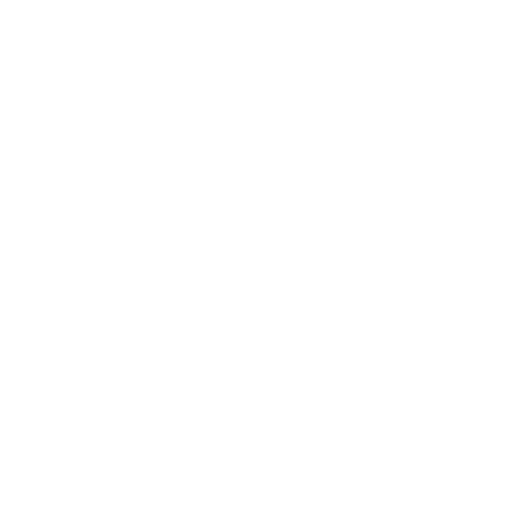
t = 0.00 s
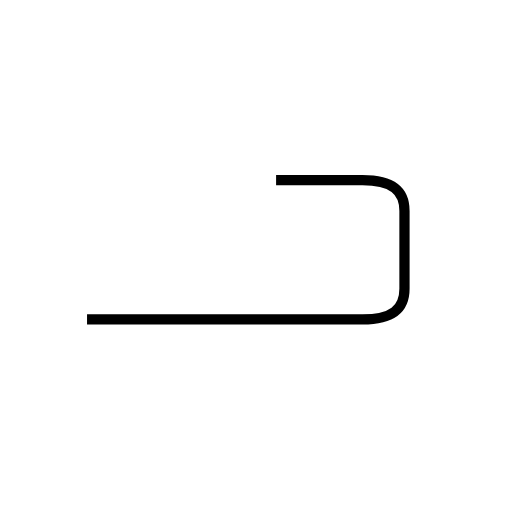
t = 1.64 s
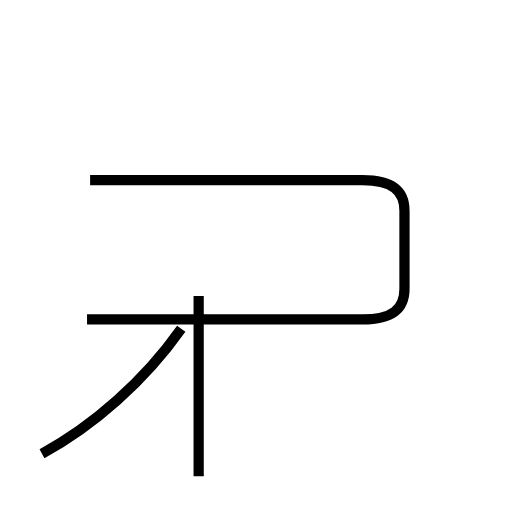
t = 3.26 s
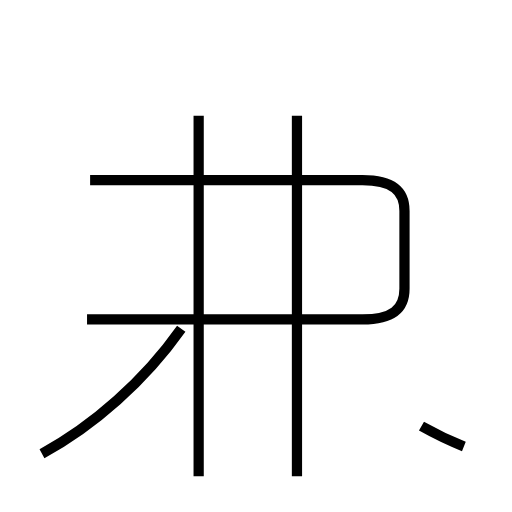
t = 4.99 s
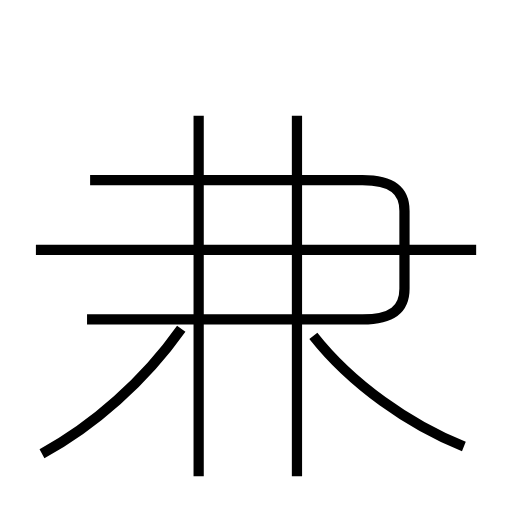
t = 6.69 s
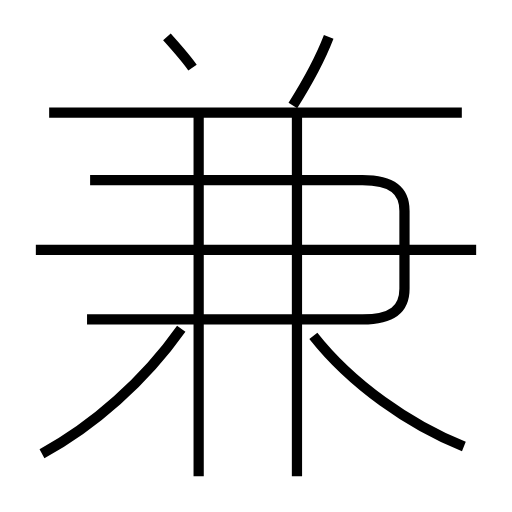
t = 8.24 s

The animated SVG that drew these frames (rendered in a browser with its animation timeline set to each time). Animation: 9 SMIL elements (animate=9); one cycle of 8.24 s.

<?xml version='1.0' encoding='utf-8'?>
<svg viewBox="0.0 -6.0 50.0 50.0" version="1.1" xmlns="http://www.w3.org/2000/svg"><rect x="-1000" y="-1000" width="2000" height="2000" stroke="white" fill="white" /><g style="fill:none;stroke:#000000;stroke-width:1"><path d="M 8.5 -12.8 L 35.4 -12.8 C 38.3 -12.8 39.5 -13.8 39.5 -15.8 L 39.5 -23.4 C 39.5 -25.4 38.3 -26.4 35.4 -26.4 L 8.8 -26.4 " transform="translate(0.0 38.0)" stroke-dasharray="72.74752472926565" stroke-dashoffset="72.74752472926565"><animate attributeName="stroke-dashoffset" from="72.74752472926565" to="0" dur="2.1824257418779696s" begin="0s" fill="freeze" /></path><path d="M 4.1 0.3 C 9.1 -2.4 14.1 -6.8 17.7 -11.9 " transform="translate(0.0 38.0)" stroke-dasharray="18.424057033327536" stroke-dashoffset="18.424057033327536"><animate attributeName="stroke-dashoffset" from="18.424057033327536" to="0" dur="0.552721710999826s" begin="2.1824257418779696s" fill="freeze" /></path><path d="M 19.4 2.5 L 19.4 -32.7 " transform="translate(0.0 38.0)" stroke-dasharray="35.2" stroke-dashoffset="35.2"><animate attributeName="stroke-dashoffset" from="35.2" to="0" dur="1.056s" begin="2.7351474528777957s" fill="freeze" /></path><path d="M 29.0 2.5 L 29.0 -32.7 " transform="translate(0.0 38.0)" stroke-dasharray="35.2" stroke-dashoffset="35.2"><animate attributeName="stroke-dashoffset" from="35.2" to="0" dur="1.056s" begin="3.7911474528777958s" fill="freeze" /></path><path d="M 45.3 -0.4 C 40.0 -2.5 34.3 -6.5 30.6 -11.2 " transform="translate(0.0 38.0)" stroke-dasharray="18.435234716828955" stroke-dashoffset="18.435234716828955"><animate attributeName="stroke-dashoffset" from="18.435234716828955" to="0" dur="0.5530570415048687s" begin="4.847147452877795s" fill="freeze" /></path><path d="M 46.5 -19.6 L 3.5 -19.6 " transform="translate(0.0 38.0)" stroke-dasharray="43.0" stroke-dashoffset="43.0"><animate attributeName="stroke-dashoffset" from="43.0" to="0" dur="1.29s" begin="5.400204494382664s" fill="freeze" /></path><path d="M 18.8 -37.4 C 18.1 -38.4 17.2 -39.4 16.3 -40.4 " transform="translate(0.0 38.0)" stroke-dasharray="3.907590974330238" stroke-dashoffset="3.907590974330238"><animate attributeName="stroke-dashoffset" from="3.907590974330238" to="0" dur="0.11722772922990714s" begin="6.690204494382664s" fill="freeze" /></path><path d="M 45.1 -33.0 L 4.8 -33.0 " transform="translate(0.0 38.0)" stroke-dasharray="40.300000000000004" stroke-dashoffset="40.300000000000004"><animate attributeName="stroke-dashoffset" from="40.300000000000004" to="0" dur="1.209s" begin="6.8074322236125715s" fill="freeze" /></path><path d="M 28.6 -33.7 C 29.8 -35.6 31.1 -37.8 32.1 -40.4" transform="translate(0.0 38.0)" stroke-dasharray="7.571918498838749" stroke-dashoffset="7.571918498838749"><animate attributeName="stroke-dashoffset" from="7.571918498838749" to="0" dur="0.22715755496516246s" begin="8.016432223612572s" fill="freeze" /></path></g></svg>
